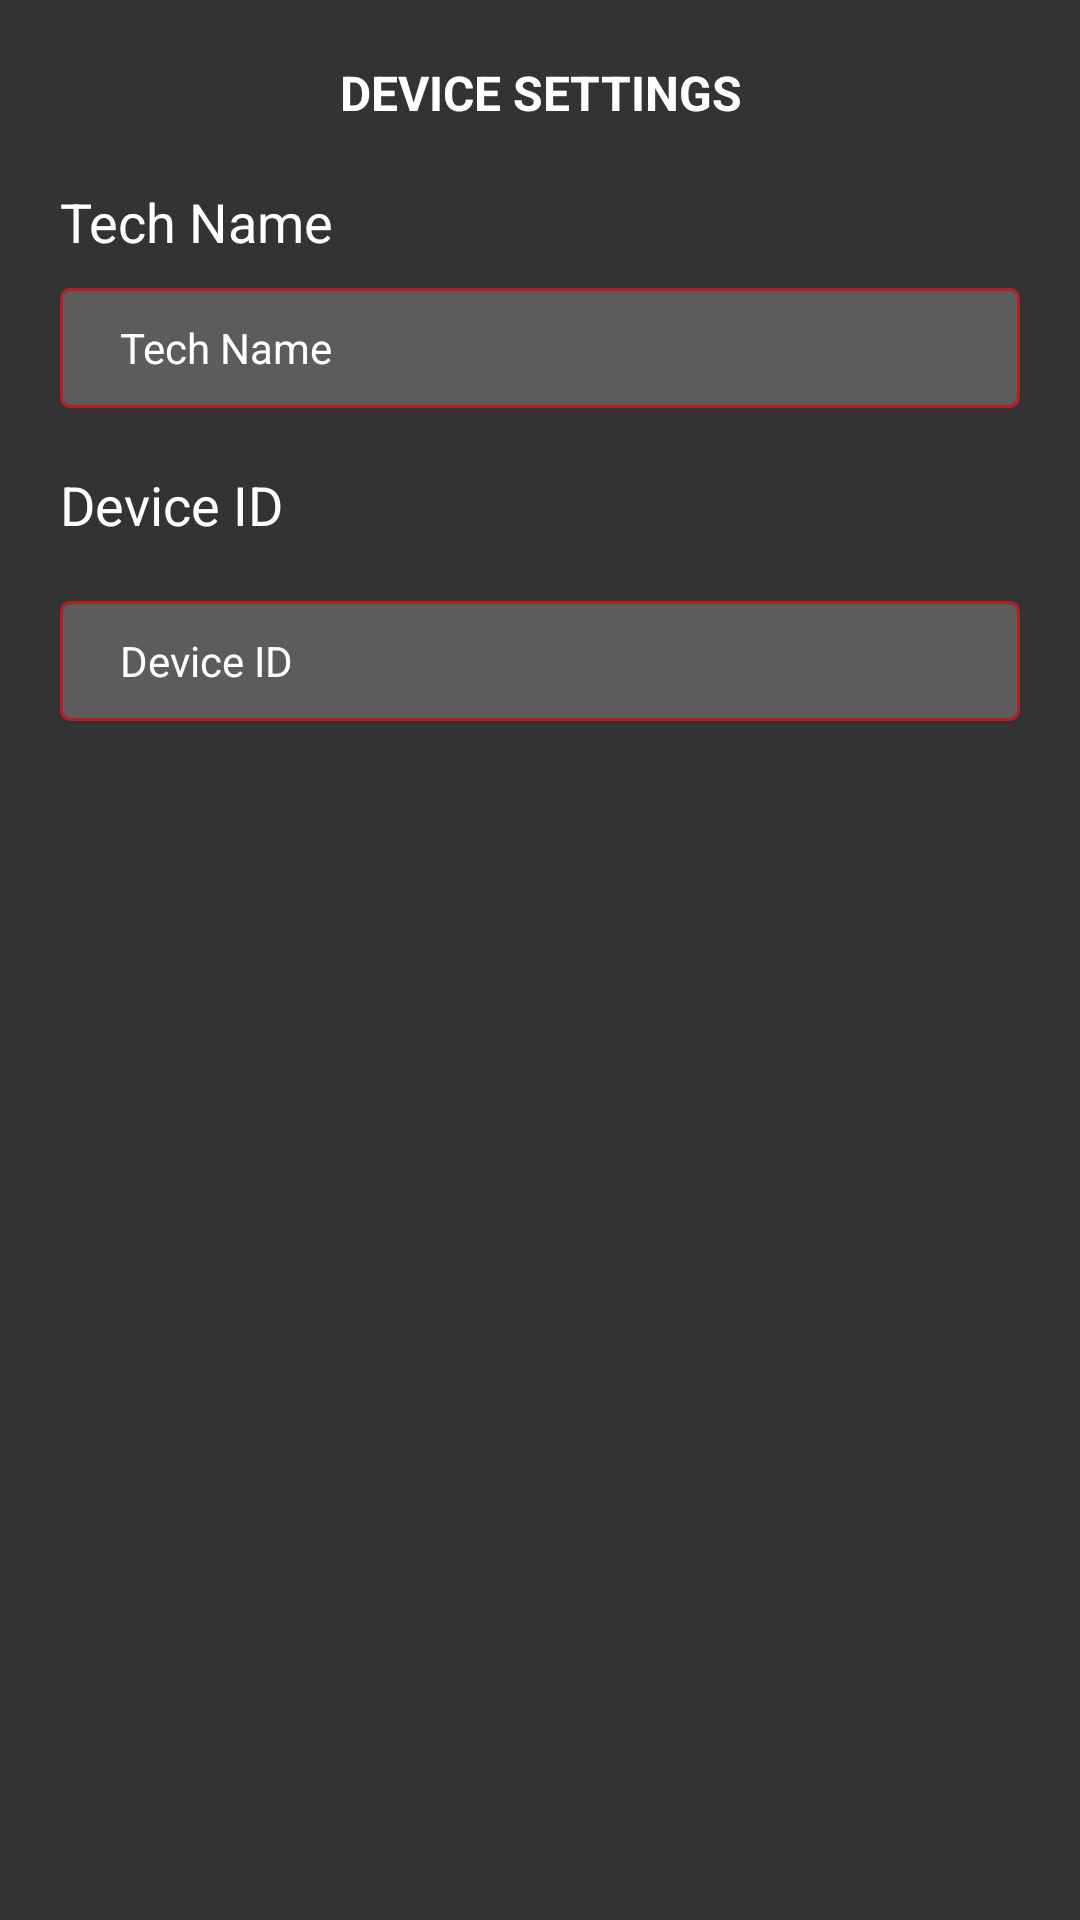

This screen was rendered from an Android layout file. Write that file and the resources it references.
<!-- AndroidManifest.xml: application theme Theme.GarridoApp -->
<!-- res/layout/fragment_setting.xml -->
<?xml version="1.0" encoding="utf-8"?>
<FrameLayout xmlns:android="http://schemas.android.com/apk/res/android"
    xmlns:tools="http://schemas.android.com/tools"
    android:layout_width="match_parent"
    android:layout_height="match_parent"
    android:background="@color/main_background"
    tools:context=".Fragments.SettingFragment">

    <ScrollView
        android:layout_width="match_parent"
        android:layout_height="wrap_content">
        <LinearLayout
            android:layout_width="match_parent"
            android:layout_height="match_parent"
            android:foregroundGravity="center"
            android:layout_marginLeft="20dp"
            android:layout_margin="20dp"
            android:layout_marginTop="20dp"
            android:orientation="vertical">
            <TextView
                android:layout_width="match_parent"
                android:layout_height="wrap_content"
                android:text="DEVICE SETTINGS"
                android:gravity="center"
                android:textSize="16sp"
                android:textStyle="bold"
                android:textColor="@color/white"/>

            <TextView
                android:layout_width="match_parent"
                android:layout_height="wrap_content"
                android:text="Tech Name"
                android:textColor="@color/white"
                android:layout_marginTop="20dp"
                android:textSize="18dp"/>
            <EditText
                android:id="@+id/device_tech_name"
                android:layout_width="match_parent"
                android:layout_height="40dp"
                android:background="@drawable/edit_field_custom"
                android:textColorHint="@color/white"
                android:hint="Tech Name"
                android:inputType="text"
                android:paddingLeft="20dp"
                android:textColor="@color/white"
                android:layout_marginTop="10dp"
                android:textSize="14sp"/>

            <TextView
                android:layout_width="match_parent"
                android:layout_height="wrap_content"
                android:text="Device ID"
                android:textColor="@color/white"
                android:layout_marginTop="20dp"
                android:textSize="18dp"/>
            <EditText
                android:id="@+id/device_id"
                android:layout_width="match_parent"
                android:layout_height="40dp"
                android:background="@drawable/edit_field_custom"
                android:textColorHint="@color/white"
                android:hint="Device ID"
                android:inputType="text"
                android:paddingLeft="20dp"
                android:textColor="@color/white"
                android:layout_marginTop="20dp"
                android:textSize="14sp"/>

        </LinearLayout>

    </ScrollView>

</FrameLayout>
<!-- resources referenced by this layout -->
<resources>
  <color name="main_background">#333333</color>
  <color name="white">#FFFFFF</color>
  <!-- drawable edit_field_custom (drawable) -->
  <?xml version="1.0" encoding="utf-8"?>
  <selector xmlns:android="http://schemas.android.com/apk/res/android">
      <item >
          <shape android:shape="rectangle"  >
              <corners android:radius="3dp"/>
              <stroke android:width="1dp" android:color="@color/red" />
            <solid android:color="@color/edit_box_color"/>
          </shape>
      </item>
  </selector>
  <style name="Theme.GarridoApp" parent="Theme.MaterialComponents.DayNight.NoActionBar">
          
          <item name="colorPrimary">@color/purple_500</item>
          <item name="colorPrimaryVariant">@color/purple_700</item>
  
          
          <item name="colorSecondary">@color/teal_200</item>
          <item name="colorSecondaryVariant">@color/teal_700</item>
          <item name="colorOnSecondary">@color/black</item>
          
          <item name="android:statusBarColor" tools:targetApi="l">?attr/colorPrimaryVariant</item>
  
          
      </style>
  <color name="red">#B71E23</color>
  <color name="edit_box_color">#5C5C5C</color>
  <color name="purple_500">#FF6200EE</color>
  <color name="purple_700">#333333</color>
  <color name="teal_200">#FF03DAC5</color>
  <color name="teal_700">#FF018786</color>
  <color name="black">#FF000000</color>
</resources>
